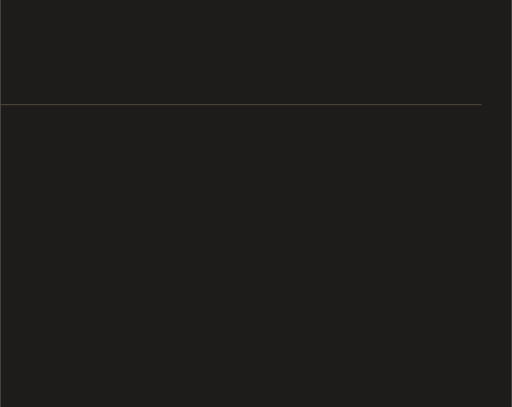
t = 0.00 s
t = 0.35 s: frame unchanged from t = 0.00 s, image omitted
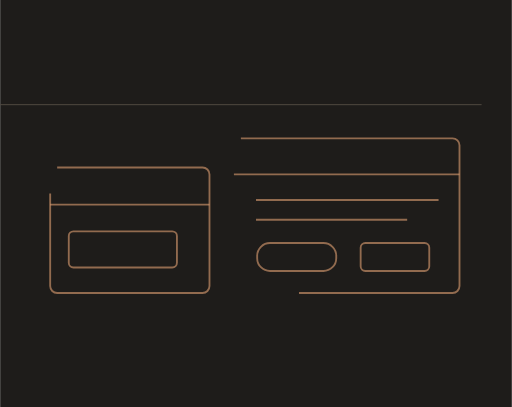
t = 1.03 s
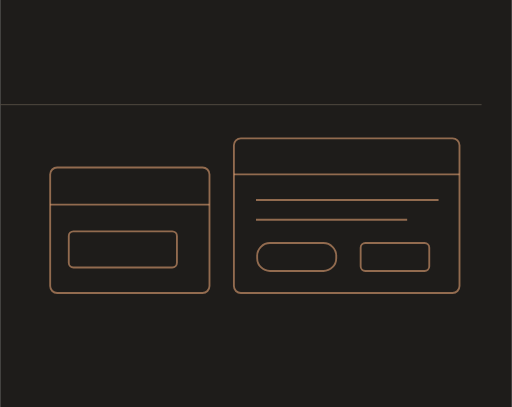
t = 1.70 s
t = 2.38 s: frame unchanged from t = 1.70 s, image omitted
t = 3.05 s: frame unchanged from t = 1.70 s, image omitted

The animated SVG that drew these frames (rendered in a browser with its animation timeline set to each time). Animation: 1 CSS @keyframes rule; one cycle of 3.05 s.

<svg xmlns="http://www.w3.org/2000/svg" width="440" height="350" viewBox="0 0 440 350"><title>Продукты и интерфейсы — motion</title><style>@keyframes ink{from{stroke-dashoffset:1200}to{stroke-dashoffset:0}}.draw{stroke-dasharray:1200;animation:ink 2.7s ease-out .35s both}@media(prefers-reduced-motion:reduce){.draw{animation:none!important;stroke-dashoffset:0!important}}</style><rect width="440" height="350" fill="#1E1C1A"/><g transform="translate(-440 0)"><text x="26" y="65" font-family="Manrope,Arial,sans-serif" font-size="31" font-weight="500" fill="#ECE4D6">Продукты и интерфейсы</text><path d="M26 90 H854" stroke="#504940" stroke-width=".85"/></g><g class="draw" fill="none" stroke="#E5A476" stroke-opacity=".58" stroke-width="1.6" stroke-linejoin="round"><rect x="43" y="144" width="137" height="108" rx="6"/><path d="M43 176 H180"/><rect x="201" y="119" width="194" height="133" rx="6"/><path d="M201 150 H395 M220 172 H377 M220 189 H350"/><rect x="59" y="199" width="93" height="31" rx="4"/><rect x="221" y="209" width="68" height="24" rx="11"/><rect x="310" y="209" width="59" height="24" rx="4"/></g></svg>
